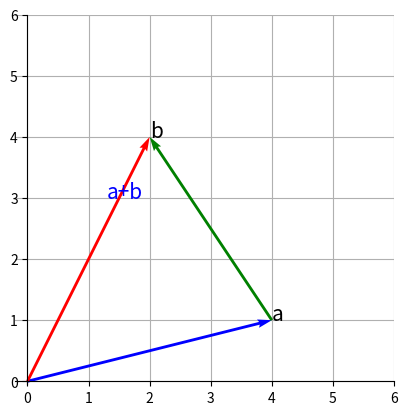

Source code (Python):
import numpy as np
import matplotlib.pyplot as plt

a=np.array([4,1])
b=np.array([-2,3])
sum=a+b

fig=plt.figure()
ax=fig.add_subplot(1,1,1)
#벡터a를 원점에서 시작하도록 그린다.
ax.quiver(0,0,a[0],a[1],angles='xy',scale_units='xy',scale=1,color='blue')
ax.text(a[0],a[1],'a',size=15)

#벡터b를 벡터a의 끝점에서 시작하도록 그린다.
ax.quiver(a[0],a[1],b[0],b[1],angles='xy',scale_units='xy',scale=1,color='green')
ax.text(a[0]+b[0],a[1]+b[1],'b',size=15)

#벡터b를 벡터a의 끝점에서 시작하도록 그린다.
ax.quiver(0,0,sum[0],sum[1],angles='xy',scale_units='xy',scale=1,color='red')
ax.text(sum[0]*0.5+0.3,b[1],'a+b',size=15,color='blue')

ax.set_xticks(range(0,7))
ax.set_yticks(range(0,7))
ax.grid()
ax.set_axisbelow(True)
ax.set_aspect('equal',adjustable='box')

ax.spines['left'].set_position('zero')
ax.spines['bottom'].set_position('zero')
ax.spines['right'].set_color('none')
ax.spines['top'].set_color('none')
plt.show()
